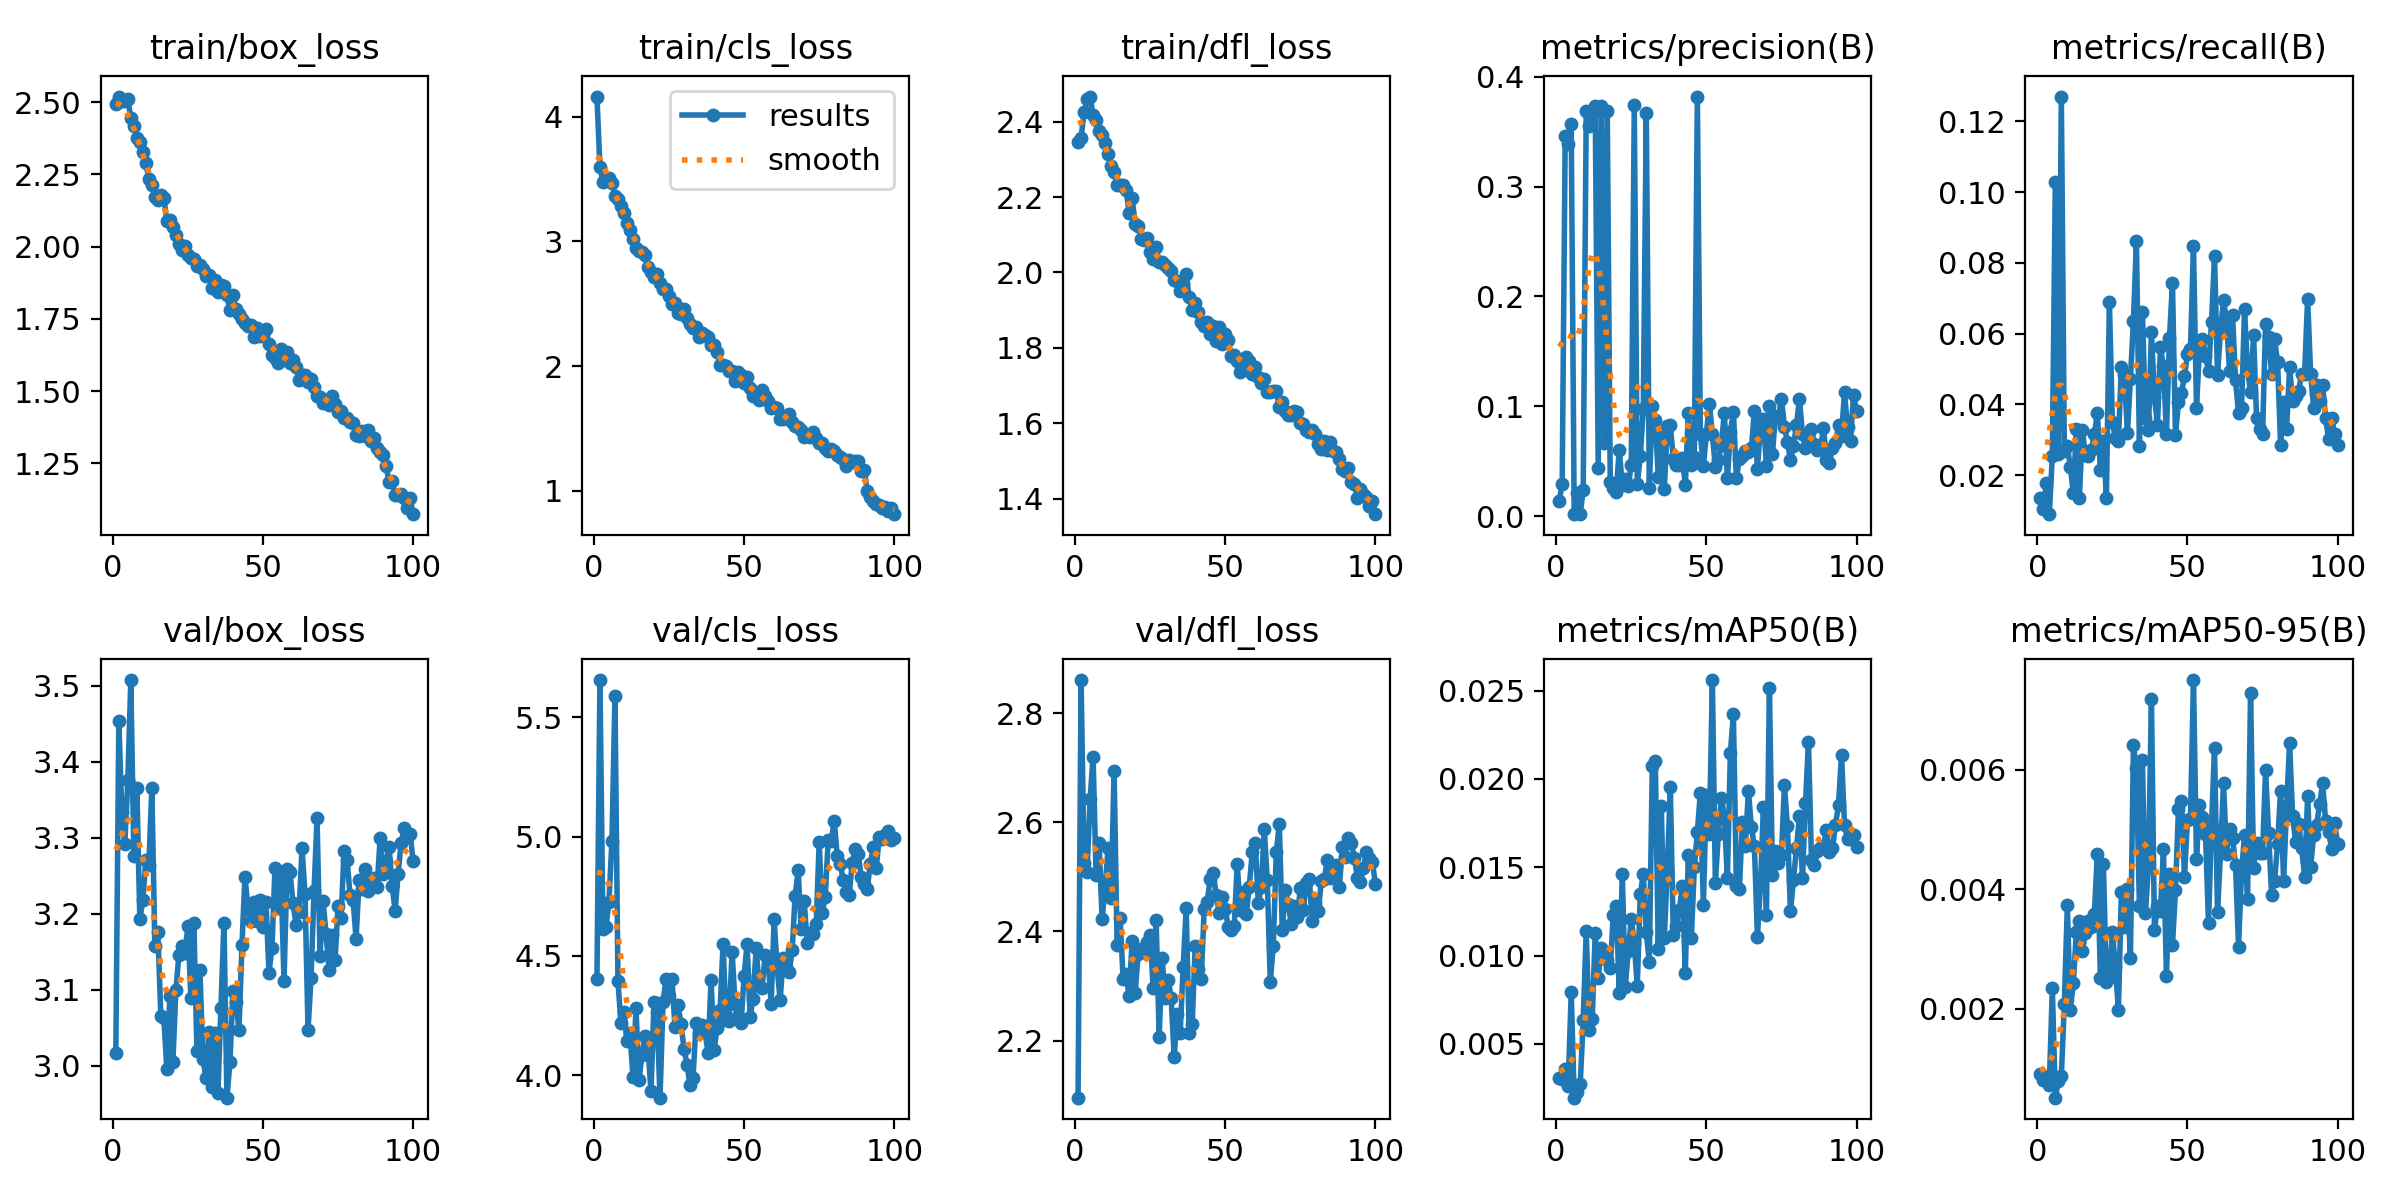

Source data for this figure (header and first rows):
epoch, time, train/box_loss, train/cls_loss, train/dfl_loss, metrics/precision(B), metrics/recall(B), metrics/mAP50(B), metrics/mAP50-95(B), val/box_loss, val/cls_loss, val/dfl_loss, lr/pg0, lr/pg1, lr/pg2
1, 70.96, 2.494, 4.162, 2.346, 0.01383, 0.01339, 0.00305, 0.0009, 3.016, 4.405, 2.095, 0.0004741, 0.0004741, 0.0004741
2, 136.7, 2.519, 3.598, 2.356, 0.02925, 0.01042, 0.00298, 0.00081, 3.454, 5.656, 2.861, 0.000941, 0.000941, 0.000941
3, 178.5, 2.503, 3.476, 2.426, 0.3457, 0.01786, 0.00355, 0.00086, 3.334, 4.612, 2.526, 0.001399, 0.001399, 0.001399
4, 213.8, 2.503, 3.511, 2.46, 0.3389, 0.00893, 0.00261, 0.00073, 3.291, 4.619, 2.509, 0.001387, 0.001387, 0.001387
5, 248.2, 2.511, 3.51, 2.467, 0.3571, 0.0253, 0.00792, 0.00234, 3.376, 4.727, 2.642, 0.001372, 0.001372, 0.001372
6, 282.4, 2.444, 3.469, 2.417, 0.00169, 0.1029, 0.00195, 0.00051, 3.507, 4.983, 2.72, 0.001358, 0.001358, 0.001358
7, 316.6, 2.417, 3.362, 2.405, 0.02102, 0.02597, 0.00226, 0.00079, 3.276, 5.589, 2.503, 0.001344, 0.001344, 0.001344
8, 352.4, 2.375, 3.339, 2.376, 0.00225, 0.127, 0.0027, 0.00087, 3.366, 4.393, 2.563, 0.00133, 0.00133, 0.00133
9, 387.5, 2.361, 3.287, 2.366, 0.02361, 0.02679, 0.00634, 0.00208, 3.193, 4.217, 2.423, 0.001316, 0.001316, 0.001316
10, 422.5, 2.327, 3.227, 2.343, 0.369, 0.02827, 0.01137, 0.00373, 3.218, 4.265, 2.48, 0.001302, 0.001302, 0.001302
11, 458.6, 2.288, 3.151, 2.314, 0.3547, 0.02232, 0.00578, 0.00198, 3.271, 4.144, 2.553, 0.001288, 0.001288, 0.001288
12, 495.3, 2.236, 3.096, 2.281, 0.366, 0.01488, 0.00641, 0.00243, 3.264, 4.176, 2.462, 0.001273, 0.001273, 0.001273
13, 531.8, 2.212, 3.024, 2.266, 0.3736, 0.03308, 0.01129, 0.00328, 3.366, 3.992, 2.694, 0.001259, 0.001259, 0.001259
14, 568.7, 2.172, 2.946, 2.231, 0.04339, 0.01339, 0.00873, 0.00347, 3.158, 4.28, 2.375, 0.001245, 0.001245, 0.001245
15, 606.4, 2.162, 2.924, 2.233, 0.3729, 0.03274, 0.0104, 0.00296, 3.175, 3.979, 2.425, 0.001231, 0.001231, 0.001231
16, 645.4, 2.179, 2.914, 2.232, 0.06683, 0.02563, 0.01027, 0.00326, 3.065, 4.083, 2.313, 0.001217, 0.001217, 0.001217
17, 683.2, 2.17, 2.894, 2.219, 0.3684, 0.0253, 0.00974, 0.00347, 3.062, 4.162, 2.322, 0.001203, 0.001203, 0.001203
18, 718.8, 2.087, 2.792, 2.159, 0.03118, 0.02712, 0.00929, 0.00337, 2.995, 4.114, 2.281, 0.001189, 0.001189, 0.001189
19, 755.4, 2.091, 2.753, 2.197, 0.02548, 0.03159, 0.01227, 0.00359, 3.092, 3.932, 2.382, 0.001174, 0.001174, 0.001174
20, 791, 2.067, 2.712, 2.128, 0.02211, 0.03754, 0.01281, 0.00459, 3.005, 4.304, 2.287, 0.00116, 0.00116, 0.00116
21, 826.4, 2.041, 2.742, 2.124, 0.06053, 0.02138, 0.00789, 0.00252, 3.099, 4.266, 2.358, 0.001146, 0.001146, 0.001146
22, 862.1, 2.007, 2.664, 2.09, 0.02789, 0.02976, 0.01462, 0.00442, 3.146, 3.905, 2.367, 0.001132, 0.001132, 0.001132
23, 898.8, 1.989, 2.62, 2.087, 0.03361, 0.01339, 0.00821, 0.00245, 3.158, 4.305, 2.362, 0.001118, 0.001118, 0.001118
24, 934.2, 2.002, 2.621, 2.09, 0.02696, 0.06899, 0.01028, 0.00251, 3.148, 4.404, 2.38, 0.001104, 0.001104, 0.001104
25, 969.7, 1.969, 2.566, 2.054, 0.04665, 0.0349, 0.01205, 0.00328, 3.184, 4.331, 2.394, 0.001089, 0.001089, 0.001089
26, 1005, 1.961, 2.502, 2.037, 0.3739, 0.03044, 0.0107, 0.0027, 3.088, 4.402, 2.297, 0.001075, 0.001075, 0.001075
27, 1040, 1.958, 2.51, 2.067, 0.02874, 0.02976, 0.00828, 0.00198, 3.188, 4.2, 2.42, 0.001061, 0.001061, 0.001061
28, 1077, 1.933, 2.423, 2.029, 0.05456, 0.05045, 0.01346, 0.00396, 3.02, 4.293, 2.207, 0.001047, 0.001047, 0.001047
29, 1113, 1.935, 2.415, 2.028, 0.09712, 0.04829, 0.01462, 0.00337, 3.127, 4.213, 2.352, 0.001033, 0.001033, 0.001033
30, 1149, 1.922, 2.462, 2.021, 0.3673, 0.03192, 0.01132, 0.00401, 3.009, 4.111, 2.278, 0.001019, 0.001019, 0.001019
31, 1188, 1.9, 2.39, 2.011, 0.02562, 0.04714, 0.00962, 0.00284, 2.984, 4.043, 2.312, 0.001005, 0.001005, 0.001005
32, 1223, 1.902, 2.339, 2.003, 0.09975, 0.06351, 0.02073, 0.00641, 3.045, 3.959, 2.279, 0.0009904, 0.0009904, 0.0009904
33, 1258, 1.858, 2.309, 1.981, 0.08741, 0.08616, 0.02102, 0.00602, 2.972, 3.99, 2.169, 0.0009763, 0.0009763, 0.0009763
34, 1294, 1.885, 2.315, 1.978, 0.03558, 0.02827, 0.01037, 0.00371, 3.044, 4.218, 2.248, 0.0009621, 0.0009621, 0.0009621
35, 1330, 1.844, 2.236, 1.95, 0.07317, 0.06615, 0.01846, 0.00616, 2.964, 4.178, 2.214, 0.000948, 0.000948, 0.000948
36, 1365, 1.868, 2.263, 1.973, 0.02487, 0.03605, 0.01102, 0.0036, 3.076, 4.211, 2.335, 0.0009339, 0.0009339, 0.0009339
37, 1400, 1.864, 2.252, 1.995, 0.08232, 0.03274, 0.01483, 0.00438, 3.188, 4.179, 2.443, 0.0009197, 0.0009197, 0.0009197
38, 1436, 1.831, 2.235, 1.934, 0.08246, 0.06053, 0.01955, 0.00718, 2.958, 4.093, 2.213, 0.0009056, 0.0009056, 0.0009056
39, 1474, 1.782, 2.173, 1.901, 0.05234, 0.042, 0.01115, 0.00331, 3.004, 4.398, 2.231, 0.0008914, 0.0008914, 0.0008914
40, 1510, 1.834, 2.172, 1.918, 0.04623, 0.03423, 0.01165, 0.00371, 3.099, 4.105, 2.373, 0.0008773, 0.0008773, 0.0008773
41, 1546, 1.782, 2.114, 1.895, 0.04662, 0.05607, 0.0126, 0.00364, 3.084, 4.197, 2.332, 0.0008631, 0.0008631, 0.0008631
42, 1582, 1.767, 2.007, 1.869, 0.05302, 0.05093, 0.01393, 0.00467, 3.047, 4.272, 2.313, 0.000849, 0.000849, 0.000849
43, 1618, 1.75, 2.01, 1.858, 0.02818, 0.03159, 0.00903, 0.00254, 3.158, 4.551, 2.441, 0.0008348, 0.0008348, 0.0008348
44, 1655, 1.737, 2.002, 1.868, 0.09374, 0.05871, 0.01571, 0.00426, 3.249, 4.23, 2.455, 0.0008207, 0.0008207, 0.0008207
45, 1690, 1.726, 1.958, 1.838, 0.04658, 0.07418, 0.01102, 0.00307, 3.207, 4.226, 2.496, 0.0008065, 0.0008065, 0.0008065
46, 1726, 1.729, 1.962, 1.857, 0.05383, 0.03125, 0.01499, 0.00398, 3.191, 4.518, 2.507, 0.0007924, 0.0007924, 0.0007924
47, 1762, 1.686, 1.884, 1.819, 0.3819, 0.04052, 0.01698, 0.00534, 3.216, 4.297, 2.467, 0.0007782, 0.0007782, 0.0007782
48, 1798, 1.72, 1.953, 1.855, 0.07514, 0.04315, 0.01921, 0.00547, 3.191, 4.248, 2.434, 0.0007641, 0.0007641, 0.0007641
49, 1833, 1.691, 1.931, 1.811, 0.04527, 0.04796, 0.01285, 0.00421, 3.218, 4.218, 2.463, 0.0007499, 0.0007499, 0.0007499
50, 1869, 1.696, 1.868, 1.837, 0.07451, 0.05425, 0.01911, 0.00516, 3.182, 4.416, 2.442, 0.0007358, 0.0007358, 0.0007358
51, 1904, 1.716, 1.913, 1.82, 0.1023, 0.05573, 0.01688, 0.00518, 3.215, 4.55, 2.408, 0.0007216, 0.0007216, 0.0007216
52, 1939, 1.662, 1.822, 1.778, 0.07452, 0.08468, 0.0256, 0.0075, 3.122, 4.244, 2.403, 0.0007075, 0.0007075, 0.0007075
53, 1975, 1.625, 1.762, 1.78, 0.04427, 0.03903, 0.01409, 0.0045, 3.155, 4.32, 2.409, 0.0006934, 0.0006934, 0.0006934
54, 2011, 1.616, 1.764, 1.765, 0.05144, 0.05573, 0.01691, 0.00541, 3.261, 4.531, 2.523, 0.0006792, 0.0006792, 0.0006792
55, 2046, 1.597, 1.733, 1.736, 0.06505, 0.05837, 0.01894, 0.0052, 3.207, 4.374, 2.44, 0.0006651, 0.0006651, 0.0006651
56, 2083, 1.644, 1.807, 1.759, 0.09376, 0.05357, 0.01782, 0.00493, 3.25, 4.366, 2.472, 0.0006509, 0.0006509, 0.0006509
57, 2120, 1.623, 1.762, 1.776, 0.03449, 0.04944, 0.01439, 0.00343, 3.112, 4.504, 2.432, 0.0006368, 0.0006368, 0.0006368
58, 2155, 1.634, 1.723, 1.764, 0.07645, 0.06317, 0.02148, 0.00506, 3.259, 4.486, 2.481, 0.0006226, 0.0006226, 0.0006226
59, 2191, 1.596, 1.667, 1.731, 0.09497, 0.08204, 0.02367, 0.00637, 3.254, 4.299, 2.546, 0.0006085, 0.0006085, 0.0006085
60, 2227, 1.609, 1.67, 1.748, 0.03495, 0.04829, 0.01394, 0.00362, 3.214, 4.652, 2.561, 0.0005943, 0.0005943, 0.0005943
... 40 more rows
